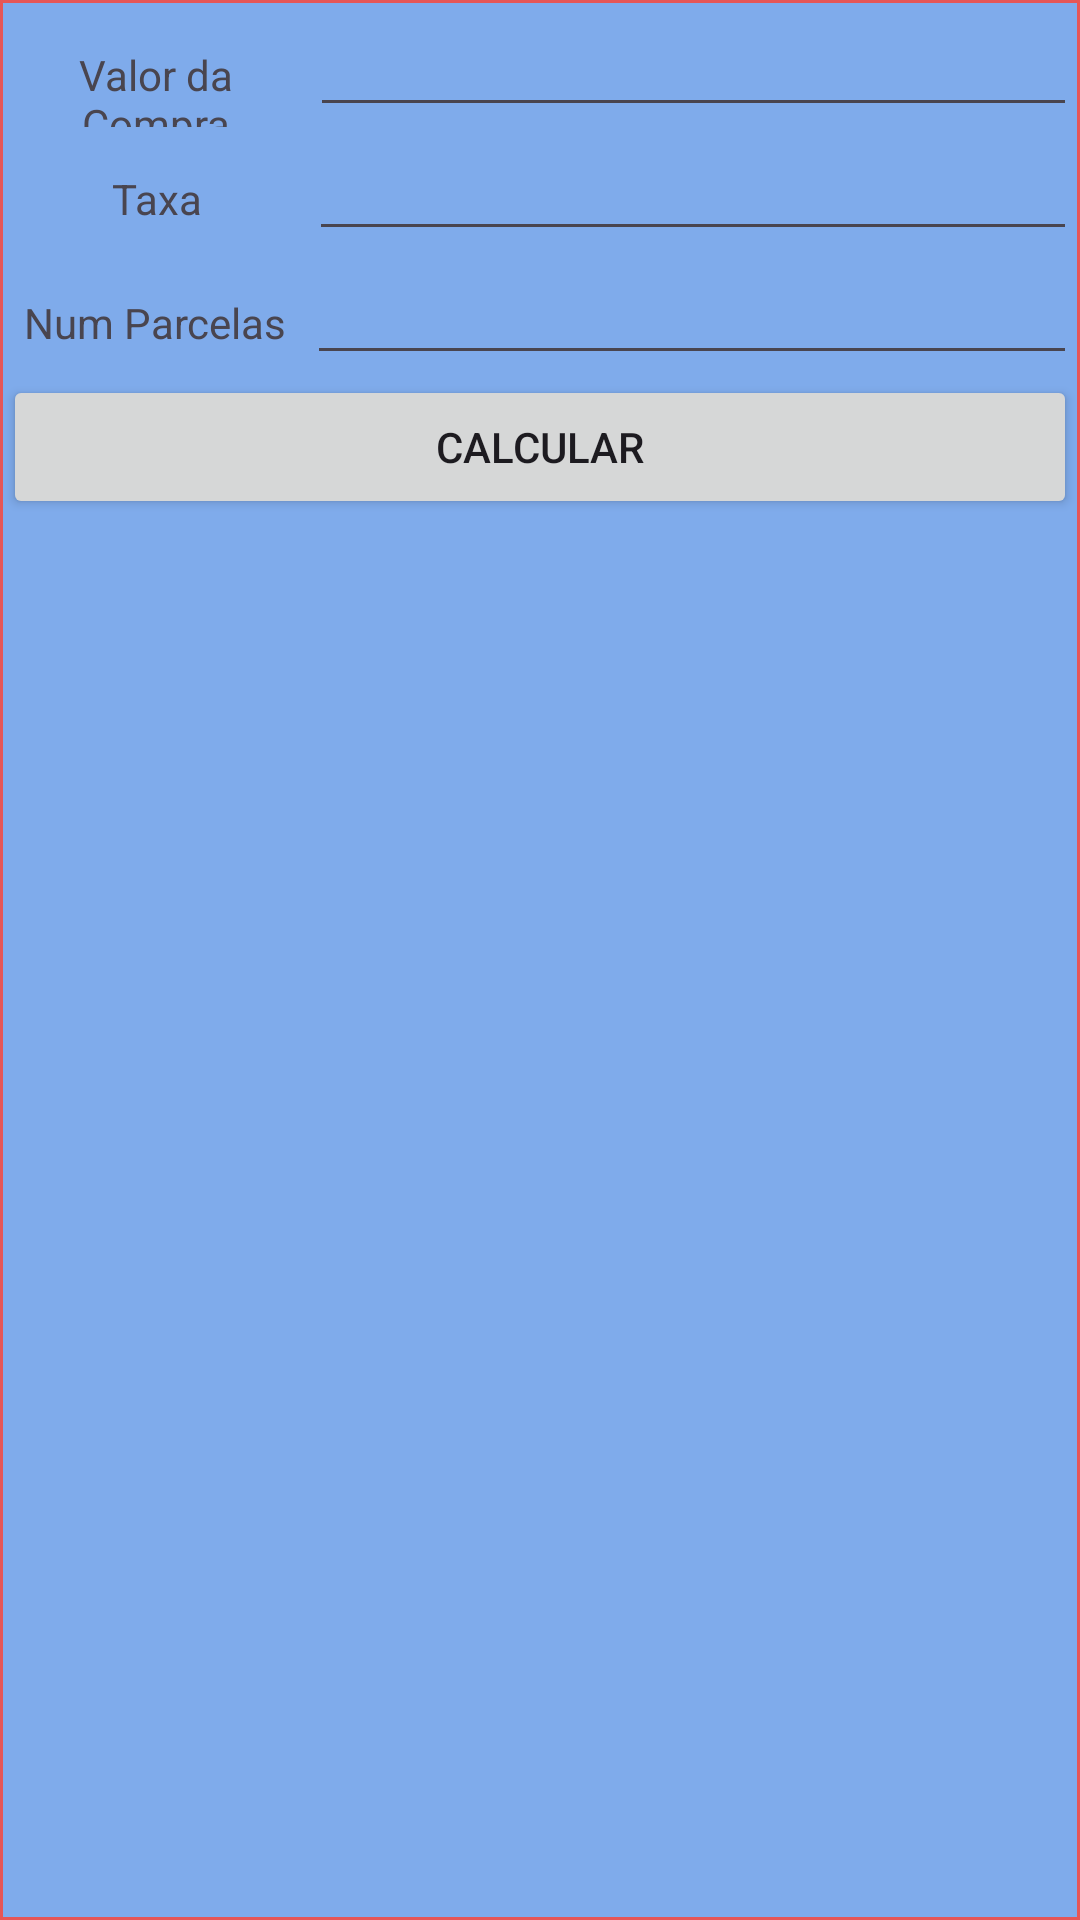

Produce the Android XML layout that renders to this screen, including the resource entries it uses.
<!-- AndroidManifest.xml: application theme Theme.CalculadoraFinanceira -->
<!-- res/layout/activity_valor_parcela.xml -->
<?xml version="1.0" encoding="utf-8"?>
<androidx.constraintlayout.widget.ConstraintLayout xmlns:android="http://schemas.android.com/apk/res/android"
    xmlns:app="http://schemas.android.com/apk/res-auto"
    xmlns:tools="http://schemas.android.com/tools"
    android:id="@+id/main"
    android:layout_width="match_parent"
    android:layout_height="match_parent"
    android:background="#E65656"
    tools:context=".ValorParcela">

    <LinearLayout
        android:id="@+id/linearLayout5"
        android:layout_width="0dp"
        android:layout_height="0dp"
        android:layout_marginStart="1dp"
        android:layout_marginTop="1dp"
        android:layout_marginEnd="1dp"
        android:layout_marginBottom="1dp"
        android:background="#7FABEB"
        android:orientation="vertical"
        app:layout_constraintBottom_toBottomOf="parent"
        app:layout_constraintEnd_toEndOf="parent"
        app:layout_constraintStart_toStartOf="parent"
        app:layout_constraintTop_toTopOf="parent">

        <LinearLayout
            android:layout_width="match_parent"
            android:layout_height="wrap_content"
            android:orientation="horizontal">

            <TextView
                android:id="@+id/textView10"
                android:layout_width="57dp"
                android:layout_height="wrap_content"
                android:layout_weight="1"
                android:gravity="center"
                android:text="Valor da Compra" />

            <EditText
                android:id="@+id/editTextVC"
                android:layout_width="wrap_content"
                android:layout_height="wrap_content"
                android:layout_weight="1"
                android:ems="10"
                android:gravity="center"
                android:inputType="text" />
        </LinearLayout>

        <LinearLayout
            android:layout_width="match_parent"
            android:layout_height="wrap_content"
            android:orientation="horizontal">

            <TextView
                android:id="@+id/textView11"
                android:layout_width="56dp"
                android:layout_height="wrap_content"
                android:layout_weight="1"
                android:gravity="center"
                android:text="Taxa" />

            <EditText
                android:id="@+id/editTextTaxaP"
                android:layout_width="wrap_content"
                android:layout_height="wrap_content"
                android:layout_weight="1"
                android:ems="10"
                android:gravity="center"
                android:inputType="text" />
        </LinearLayout>

        <LinearLayout
            android:layout_width="match_parent"
            android:layout_height="wrap_content"
            android:orientation="horizontal">

            <TextView
                android:id="@+id/textView12"
                android:layout_width="55dp"
                android:layout_height="wrap_content"
                android:layout_weight="1"
                android:gravity="center"
                android:text="Num Parcelas" />

            <EditText
                android:id="@+id/editTextNumP"
                android:layout_width="wrap_content"
                android:layout_height="wrap_content"
                android:layout_weight="1"
                android:ems="10"
                android:gravity="center"
                android:inputType="text" />
        </LinearLayout>

        <Button
            android:id="@+id/buttonParcelas"
            android:layout_width="match_parent"
            android:layout_height="wrap_content"
            android:gravity="center"
            android:text="Calcular" />

        <TextView
            android:id="@+id/textViewVT"
            android:layout_width="match_parent"
            android:layout_height="wrap_content"
            android:gravity="center" />

        <TextView
            android:id="@+id/textViewP"
            android:layout_width="match_parent"
            android:layout_height="wrap_content"
            android:gravity="center" />
    </LinearLayout>
</androidx.constraintlayout.widget.ConstraintLayout>
<!-- resources referenced by this layout -->
<resources>
  <style name="Theme.CalculadoraFinanceira" parent="Base.Theme.CalculadoraFinanceira" />
  <style name="Base.Theme.CalculadoraFinanceira" parent="Theme.Material3.DayNight.NoActionBar">
          
          
      </style>
</resources>
